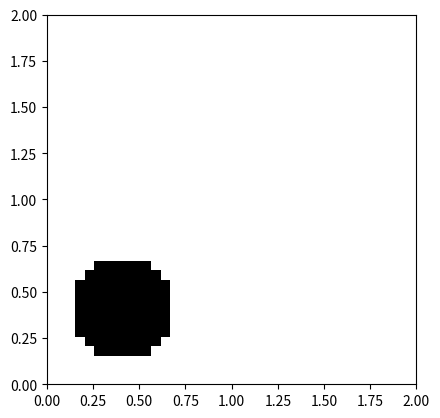

This figure's Python source:
"""
Module for interfacing a 2D Map in the form of Grid Occupancy
"""

import numpy as np
import matplotlib.pyplot as plt

class GridOccupancyMap(object):
    """

    """
    def __init__(self, low=(0, 0), high=(2, 2), res=0.05) -> None:
        self.map_area = [low, high]    #a rectangular area    
        self.map_size = np.array([high[0]-low[0], high[1]-low[1]])
        self.resolution = res

        self.n_grids = [ int(s//res) for s in self.map_size]

        self.grid = np.zeros((self.n_grids[0], self.n_grids[1]), dtype=np.uint8)

        self.extent = [self.map_area[0][0], self.map_area[1][0], self.map_area[0][1], self.map_area[1][1]]

    def in_collision(self, pos):
        """
        find if the position is occupied or not. return if the queried pos is outside the map
        """
        indices = [int((pos[i] - self.map_area[0][i]) // self.resolution) for i in range(2)]
        for i, ind in enumerate(indices):
            if ind < 0 or ind >= self.n_grids[i]:
                return 1
        
        return self.grid[indices[0], indices[1]] 

    def populate(self, n_obs=6):
        """
        generate a grid map with some circle shaped obstacles
        """
        origins = np.random.uniform(
            low=self.map_area[0] + self.map_size[0]*0.2, 
            high=self.map_area[0] + self.map_size[0]*0.2, 
            size=(n_obs, 2))
        radius = np.random.uniform(low=0.1, high=0.3, size=n_obs)
        #fill the grids by checking if the grid centroid is in any of the circle
        for i in range(self.n_grids[0]):
            for j in range(self.n_grids[1]):
                centroid = np.array([self.map_area[0][0] + self.resolution * (i+0.5), 
                                     self.map_area[0][1] + self.resolution * (j+0.5)])
                for o, r in zip(origins, radius):
                    print(f'Her er o: {o},\ her er r: {r} \n Her er centroid: {centroid}')
                    if np.linalg.norm(centroid - o) <= r:
                        self.grid[i, j] = 1
                        break


    
    def draw_map(self):
        #note the x-y axes difference between imshow and plot
        plt.imshow(self.grid.T, cmap="Greys", origin='lower', vmin=0, vmax=1, extent=self.extent, interpolation='none')

if __name__ == '__main__':
    map = GridOccupancyMap()
    map.populate()

    plt.clf()
    map.draw_map()
    plt.show()